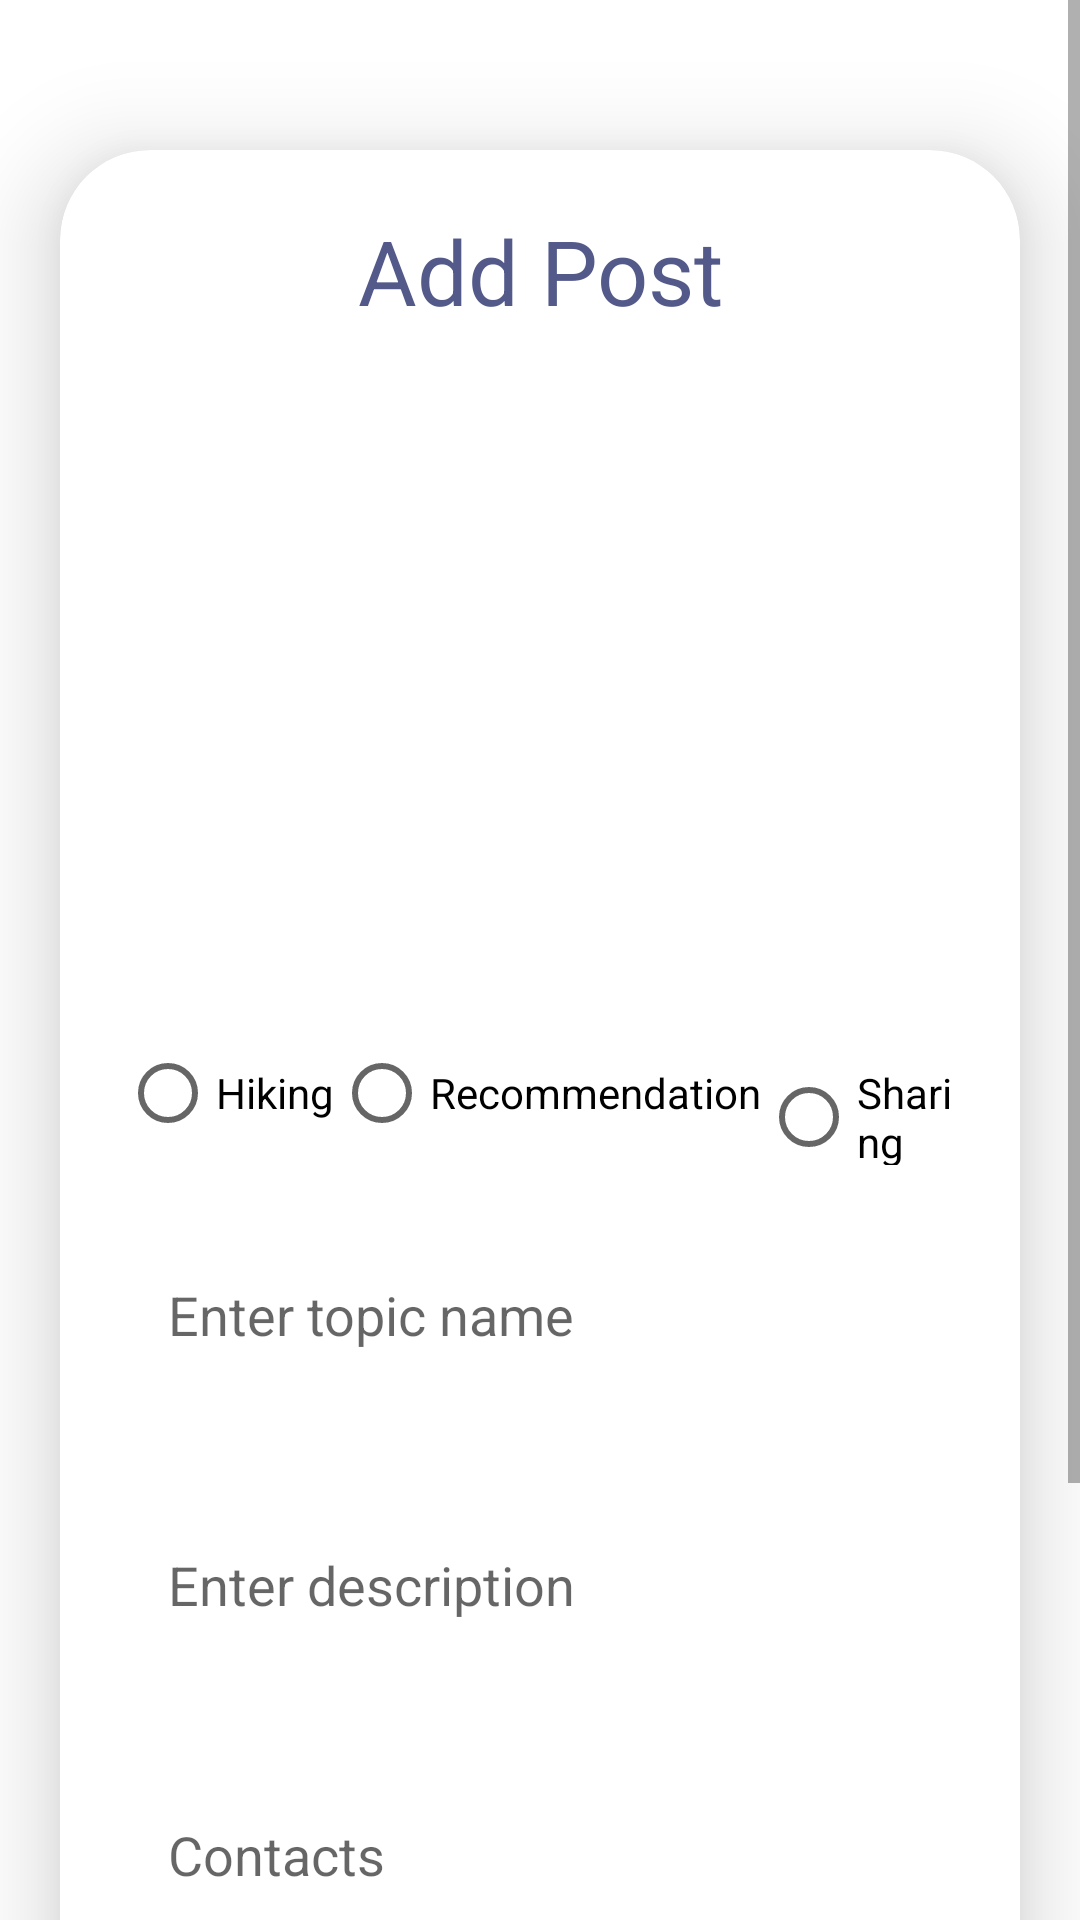

Here is an Android app screen rendered from its layout file. Give the layout XML and the strings, colors and styles it references.
<!-- AndroidManifest.xml: application theme AppTheme.ObjectDetection -->
<!-- res/layout/activity_upload.xml -->
<?xml version="1.0" encoding="utf-8"?>
<ScrollView
    xmlns:android="http://schemas.android.com/apk/res/android"
    xmlns:app="http://schemas.android.com/apk/res-auto"
    xmlns:tools="http://schemas.android.com/tools"
    android:layout_width="match_parent"
    android:layout_height="match_parent"
    android:orientation="vertical"
    tools:context=".ui.post.UploadActivity">

    <androidx.cardview.widget.CardView
        android:layout_width="match_parent"
        android:layout_height="wrap_content"
        android:layout_marginTop="50dp"
        android:layout_marginEnd="20dp"
        android:layout_marginStart="20dp"
        app:cardCornerRadius="30dp"
        app:cardElevation="20dp">
        <ScrollView
            android:layout_width="match_parent"
            android:layout_height="match_parent">
        <LinearLayout
            android:layout_width="match_parent"
            android:layout_height="wrap_content"
            android:orientation="vertical"
            android:layout_gravity="center_horizontal"
            android:padding="20dp"
            android:background="@drawable/lavender_border">

            <TextView
                android:layout_width="match_parent"
                android:layout_height="wrap_content"
                android:text="Add Post"
                android:textSize="30sp"
                android:textAlignment="center"
                android:textColor="@color/lavender"/>

            <ImageView
                android:layout_width="match_parent"
                android:layout_height="200dp"
                android:src="@drawable/uploadimg"
                android:id="@+id/uploadImage"
                android:layout_marginTop="10dp"
                android:scaleType="fitXY"/>
            <RadioGroup
                android:layout_width="match_parent"
                android:layout_height="wrap_content"
                android:orientation="horizontal"
                android:id="@+id/uploadCategory"
                android:layout_marginTop="20dp">

                <RadioButton
                    android:id="@+id/hikeRadioButton"
                    android:layout_width="wrap_content"
                    android:layout_height="wrap_content"
                    android:text="Hiking" />

                <RadioButton
                    android:id="@+id/recomRadioButton"
                    android:layout_width="wrap_content"
                    android:layout_height="wrap_content"
                    android:text="Recommendation" />

                <RadioButton
                    android:id="@+id/shareRadio"
                    android:layout_width="wrap_content"
                    android:layout_height="wrap_content"
                    android:text="Sharing" />

            </RadioGroup>
            <EditText
                android:layout_width="match_parent"
                android:layout_height="60dp"
                android:id="@+id/uploadTopic"
                android:background="@drawable/lavender_border"
                android:layout_marginTop="20dp"
                android:padding="16dp"
                android:hint="Enter topic name"
                android:gravity="start|center_vertical"
                android:textColor="@color/lavender"/>

            <EditText
                android:layout_width="match_parent"
                android:layout_height="80dp"
                android:id="@+id/uploadDesc"
                android:background="@drawable/lavender_border"
                android:layout_marginTop="20dp"
                android:padding="16dp"
                android:hint="Enter description"
                android:gravity="start|center_vertical"
                android:textColor="@color/lavender"/>

            <EditText
                android:id="@+id/uploadLang"
                android:layout_width="match_parent"
                android:layout_height="60dp"
                android:layout_marginTop="20dp"
                android:background="@drawable/lavender_border"
                android:gravity="start|center_vertical"
                android:hint="Contacts"
                android:padding="16dp"
                android:textColor="@color/lavender" />

            <EditText
                android:layout_width="match_parent"
                android:layout_height="60dp"
                android:id="@+id/uploadPlaceName"
                android:background="@drawable/lavender_border"
                android:layout_marginTop="20dp"
                android:padding="16dp"
                android:hint="Place Name"
                android:gravity="start|center_vertical"
                android:textColor="@color/lavender"/>

            <Button
                android:layout_width="match_parent"
                android:layout_height="60dp"
                android:text="Save"
                android:id="@+id/saveButton"
                android:textSize="18sp"
                android:layout_marginTop="20dp"
                app:cornerRadius = "20dp"/>

        </LinearLayout>
        </ScrollView>
    </androidx.cardview.widget.CardView>

</ScrollView>
<!-- resources referenced by this layout -->
<resources>
  <color name="lavender">#535A8A</color>
  <style name="AppTheme.ObjectDetection" parent="Theme.MaterialComponents.DayNight.NoActionBar">
          
          <item name="colorPrimary">@color/tfe_color_primary</item>
          <item name="colorPrimaryDark">@color/tfe_color_primary_dark</item>
          <item name="colorAccent">@color/tfe_color_accent</item>
  
      </style>
  <color name="tfe_color_primary">#4c4c7e</color>
  <color name="tfe_color_primary_dark">#4c4c7e </color>
  <color name="tfe_color_accent">#425066</color>
</resources>
